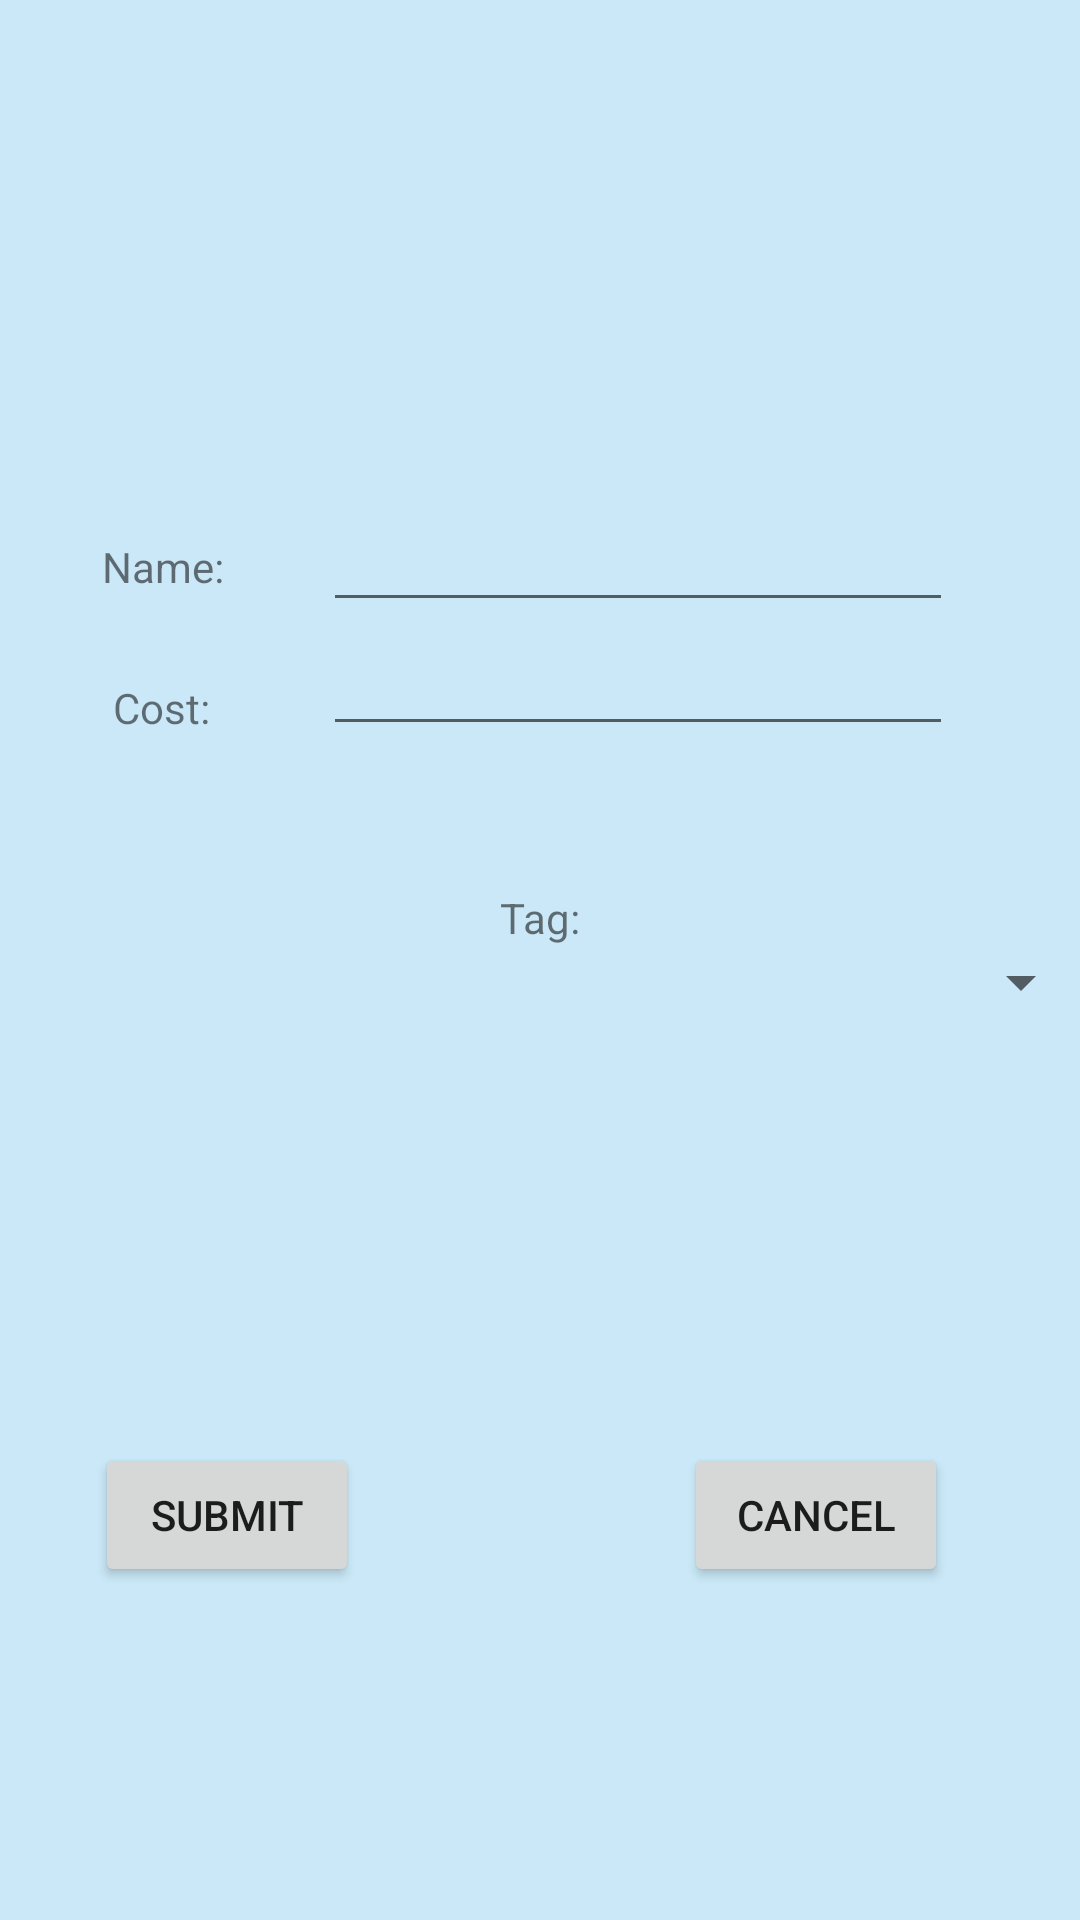

Produce the Android XML layout that renders to this screen, including the resource entries it uses.
<!-- AndroidManifest.xml: application theme AppTheme -->
<!-- res/layout/activity_add_expense.xml -->
<?xml version="1.0" encoding="utf-8"?>
<android.support.constraint.ConstraintLayout xmlns:android="http://schemas.android.com/apk/res/android"
    xmlns:app="http://schemas.android.com/apk/res-auto"
    xmlns:tools="http://schemas.android.com/tools"
    android:layout_width="match_parent"
    android:layout_height="match_parent"
    tools:context="com.example.matthewspc.financeapp.AddExpense">

    <Button
        android:id="@+id/addExpenseSubmit"
        android:layout_width="wrap_content"
        android:layout_height="wrap_content"
        android:layout_marginBottom="8dp"
        android:layout_marginLeft="8dp"
        android:layout_marginRight="8dp"
        android:layout_marginTop="8dp"
        android:text="@string/Submit"
        app:layout_constraintBottom_toBottomOf="parent"
        app:layout_constraintHorizontal_bias="0.092"
        app:layout_constraintLeft_toLeftOf="parent"
        app:layout_constraintRight_toRightOf="parent"
        app:layout_constraintTop_toTopOf="parent"
        app:layout_constraintVertical_bias="0.821" />

    <Button
        android:id="@+id/addExpenseCancel"
        android:layout_width="wrap_content"
        android:layout_height="wrap_content"
        android:layout_marginBottom="8dp"
        android:layout_marginLeft="8dp"
        android:layout_marginRight="8dp"
        android:layout_marginTop="8dp"
        android:text="@string/Cancel"
        app:layout_constraintBottom_toBottomOf="parent"
        app:layout_constraintHorizontal_bias="0.86"
        app:layout_constraintLeft_toLeftOf="parent"
        app:layout_constraintRight_toRightOf="parent"
        app:layout_constraintTop_toTopOf="parent"
        app:layout_constraintVertical_bias="0.821" />

    <EditText
        android:id="@+id/NameInput"
        android:layout_width="wrap_content"
        android:layout_height="wrap_content"
        android:layout_marginBottom="8dp"
        android:layout_marginLeft="8dp"
        android:layout_marginRight="8dp"
        android:layout_marginTop="8dp"
        android:ems="10"
        android:inputType="textPersonName"
        app:layout_constraintBottom_toBottomOf="parent"
        app:layout_constraintHorizontal_bias="0.745"
        app:layout_constraintLeft_toLeftOf="parent"
        app:layout_constraintRight_toRightOf="parent"
        app:layout_constraintTop_toTopOf="parent"
        app:layout_constraintVertical_bias="0.271" />

    <TextView
        android:id="@+id/descriptionLabel"
        android:layout_width="wrap_content"
        android:layout_height="wrap_content"
        android:layout_marginBottom="8dp"
        android:layout_marginLeft="8dp"
        android:layout_marginRight="8dp"
        android:layout_marginTop="8dp"
        android:text="Name: "
        app:layout_constraintBottom_toBottomOf="parent"
        app:layout_constraintHorizontal_bias="0.087"
        app:layout_constraintLeft_toLeftOf="parent"
        app:layout_constraintRight_toRightOf="parent"
        app:layout_constraintTop_toTopOf="parent"
        app:layout_constraintVertical_bias="0.283" />

    <TextView
        android:id="@+id/costLabel"
        android:layout_width="wrap_content"
        android:layout_height="wrap_content"
        android:layout_marginEnd="8dp"
        android:layout_marginStart="8dp"
        android:layout_marginTop="28dp"
        android:text="Cost:"
        app:layout_constraintEnd_toEndOf="@+id/descriptionLabel"
        app:layout_constraintHorizontal_bias="1.0"
        app:layout_constraintStart_toStartOf="@+id/descriptionLabel"
        app:layout_constraintTop_toBottomOf="@+id/descriptionLabel" />

    <EditText
        android:id="@+id/CostInput"
        android:layout_width="wrap_content"
        android:layout_height="wrap_content"
        android:layout_marginStart="8dp"
        android:ems="10"
        android:inputType="numberDecimal"
        app:layout_constraintEnd_toEndOf="@+id/NameInput"
        app:layout_constraintHorizontal_bias="1.0"
        app:layout_constraintStart_toStartOf="@+id/NameInput"
        app:layout_constraintTop_toBottomOf="@+id/NameInput" />

    <TextView
        android:id="@+id/tagLabel"
        android:layout_width="wrap_content"
        android:layout_height="wrap_content"
        android:text="Tag:"
        app:layout_constraintBottom_toBottomOf="parent"
        app:layout_constraintLeft_toLeftOf="parent"
        app:layout_constraintRight_toRightOf="parent"
        app:layout_constraintTop_toTopOf="parent"
        app:layout_constraintVertical_bias="0.477" />

    <Spinner
        android:id="@+id/tagInput"
        android:layout_width="368dp"
        android:layout_height="wrap_content"
        android:entries="@color/babypink"
        app:layout_constraintEnd_toEndOf="parent"
        app:layout_constraintLeft_toLeftOf="parent"
        app:layout_constraintRight_toRightOf="parent"
        app:layout_constraintStart_toStartOf="parent"
        app:layout_constraintTop_toBottomOf="@+id/tagLabel" />

</android.support.constraint.ConstraintLayout>
<!-- resources referenced by this layout -->
<resources>
  <color name="babypink">#f5bbd8</color>
  <string name="Cancel">Cancel</string>
  <string name="Submit">Submit</string>
  <style name="AppTheme" parent="Theme.AppCompat.Light.DarkActionBar">
          
          <item name="colorPrimary">@color/babypink</item>
          <item name="colorPrimaryDark">@color/babyblue</item>
          <item name="colorAccent">@color/colorAccent</item>
          <item name="android:windowBackground">@color/babyblue</item>
          <item name="android:colorBackground">@android:color/background_light</item>
      </style>
  <color name="babyblue">#cae8f7</color>
  <color name="colorAccent">#ffcf40</color>
</resources>
